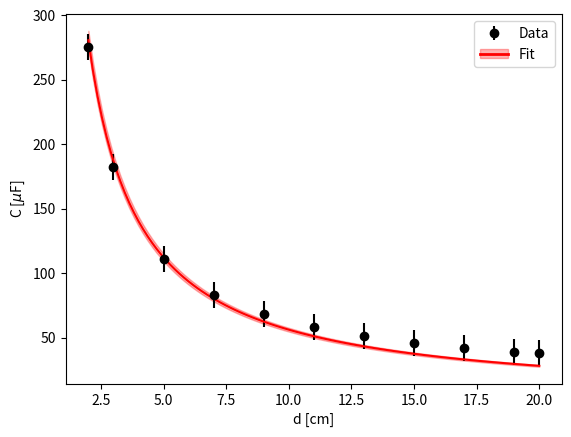

The matplotlib source for this figure: (Note: this script raises an exception after producing the figure.)
import numpy as np
import matplotlib.pyplot as plt
import matplotlib as mpl
import scipy

# linear function
def lin_func(x, m, c):
    return m * x + c

# x to the power of -1 function
def neg_pow_func(x, m):
    return m / x

# taylor expansion
def taylor(x, a, b, c):
    return a / x / x + b / x + c

def plot(x_graph, y_graph, y_err, x_fit, y_fit, y_fit_lower, y_fit_upper, xlabel, filename, ylabel=r"C [$\mu$F]"):

    # draw x_graph, y_graph with error bars
    plt.errorbar(x_graph, y_graph, y_err, fmt='o', label='Data', color='black')

    # draw the fit function and its uncertainty band
    plt.fill_between(x_fit, y_fit_lower, y_fit_upper, color='red', alpha=0.3)

    # create a legend entry for the fit function and its uncertainty band
    line_with_band = mpl.lines.Line2D([], [], color='red', label='Fit', linestyle='-', linewidth=2)
    band = mpl.patches.Patch(color='red', alpha=0.3, label='Fit uncertainty')

    # get the current legend handles and labels
    handles, labels = plt.gca().get_legend_handles_labels()
    plt.legend(handles=handles + [(line_with_band, band)], labels=labels + ['Fit'])

    # finally, plot
    plt.plot(x_fit, y_fit, 'r-')
    plt.xlabel(xlabel)
    plt.ylabel(ylabel)
    plt.savefig(filename)
    plt.close()

    return

C = np.array([275.4, 182.1, 111.0, 83.2, 68.0, 57.9, 51.2, 45.9, 41.9, 39.0, 37.9])
d = np.array([2.00, 3.00, 5.00, 7.00, 9.00, 11.0, 13.0, 15.0, 17.0, 19.0, 20.0])
d_inv = 1 / d
C_err = [10]*len(C)

# Now, the example code that fits the data!
# Use scipy.optimize.curve_fit to fit the curve.
# Note that the uncertainty of the C measurements is 10.
popt, pcov = scipy.optimize.curve_fit(neg_pow_func, d, C, sigma=C_err, absolute_sigma=True)
x_fit = np.linspace(min(d), max(d), 100)
y_fit = neg_pow_func(x_fit, popt[0])
y_fit_upper = neg_pow_func(x_fit, popt[0] + np.sqrt(pcov[0,0]))
y_fit_lower = neg_pow_func(x_fit, popt[0] - np.sqrt(pcov[0,0]))
plot(d, C, C_err, x_fit, y_fit, y_fit_lower, y_fit_upper, "d [cm]", "fits/neg_pow_fit.png")

# Fit with the taylor function. Don't consider the uncertainty of the fit parameters.
popt, pcov = scipy.optimize.curve_fit(taylor, d, C, sigma=C_err, absolute_sigma=True)
x_fit = np.linspace(min(d), max(d), 100)
y_fit = taylor(x_fit, *popt)
plot(d, C, C_err, x_fit, y_fit, y_fit, y_fit, "d [cm]", "fits/taylor.png")

# Fit with the linear function.
popt, pcov = scipy.optimize.curve_fit(lin_func, d_inv, C, sigma=C_err, absolute_sigma=True)
x_fit = np.linspace(min(d_inv), max(d_inv), 100)
y_fit = lin_func(x_fit, popt[0], popt[1])
# error propagation; take into account the uncertainty of the two fit parameters and their correlation
dyda = x_fit
dydb = 1
y_unc = np.sqrt(dyda**2 * pcov[0,0] + dydb**2 * pcov[1,1] + 2*dyda*dydb*pcov[0,1])
y_fit_upper = y_fit + y_unc
y_fit_lower = y_fit - y_unc
plot(d_inv, C, C_err, x_fit, y_fit, y_fit_lower, y_fit_upper, "1/d [1/cm]", "fits/linear.png")
